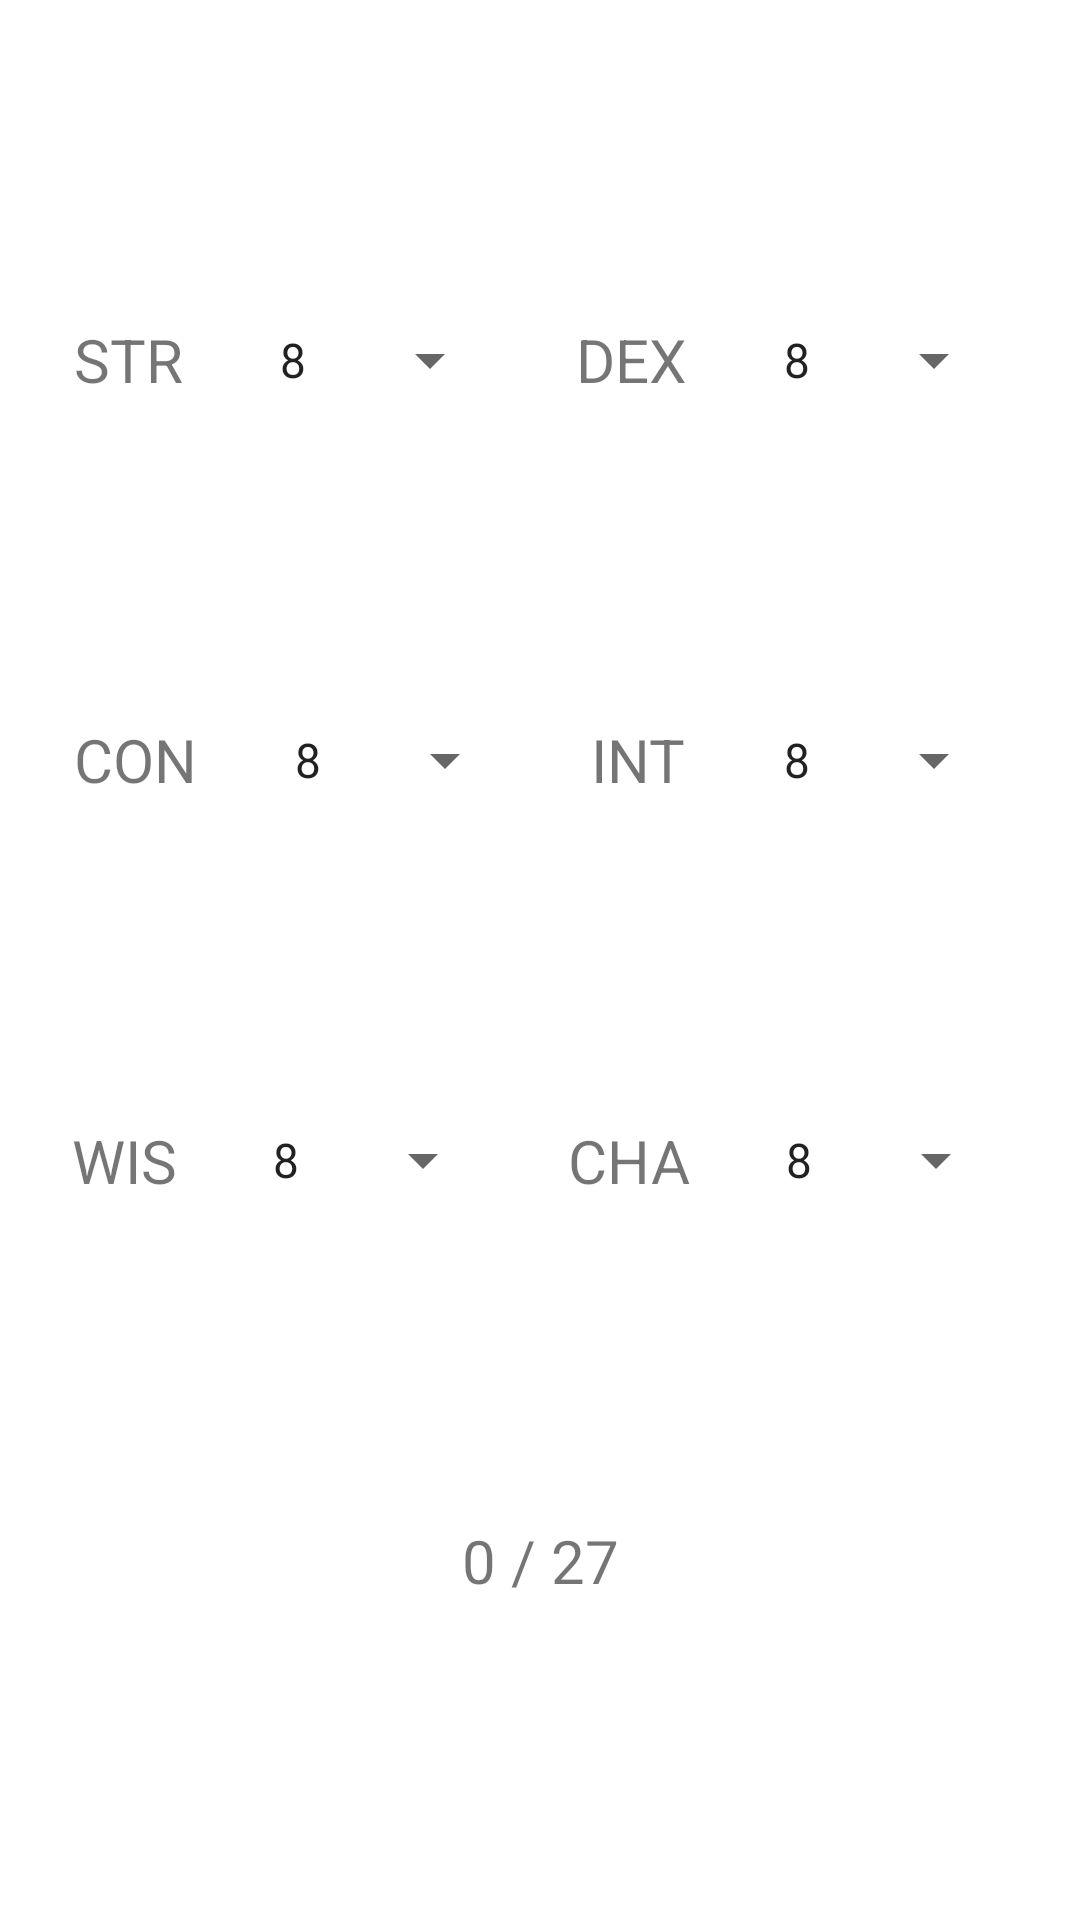

Reconstruct the res/layout file that produces this screen, plus the resources it refers to.
<!-- AndroidManifest.xml: application theme Theme.PointBuyPager -->
<!-- res/layout/fragment_fifth.xml -->
<?xml version="1.0" encoding="utf-8"?>
<ScrollView xmlns:android="http://schemas.android.com/apk/res/android"
    xmlns:app="http://schemas.android.com/apk/res-auto"
    android:layout_width="match_parent"
    android:fillViewport="true"
    android:layout_height="match_parent">

    <androidx.constraintlayout.widget.ConstraintLayout
        android:layout_width="match_parent"
        android:layout_height="wrap_content">

        <TextView
            android:id="@+id/tv_one_pb"
            android:layout_width="wrap_content"
            android:layout_height="wrap_content"
            android:text="@string/strength_sh"
            android:textSize="20sp"
            app:layout_constraintStart_toStartOf="parent"
            app:layout_constraintTop_toTopOf="parent"
            app:layout_constraintBottom_toTopOf="@id/tv_three_pb"
            app:layout_constraintEnd_toStartOf="@id/spn_one_pb"/>

        <Spinner
            android:id="@+id/spn_one_pb"
            android:layout_width="wrap_content"
            android:layout_height="wrap_content"
            android:entries="@array/stats"
            app:layout_constraintStart_toEndOf="@id/tv_one_pb"
            app:layout_constraintTop_toTopOf="@id/tv_one_pb"
            app:layout_constraintBottom_toBottomOf="@id/tv_one_pb"
            app:layout_constraintEnd_toStartOf="@id/tv_two_pb"/>

        <TextView
            android:id="@+id/tv_two_pb"
            android:layout_width="wrap_content"
            android:layout_height="wrap_content"
            android:text="@string/dexterity_sh"
            android:textSize="20sp"
            app:layout_constraintStart_toEndOf="@id/spn_one_pb"
            app:layout_constraintEnd_toStartOf="@id/spn_two_pb"
            app:layout_constraintTop_toTopOf="@id/tv_one_pb"
            app:layout_constraintBottom_toBottomOf="@id/tv_one_pb"/>

        <Spinner
            android:id="@+id/spn_two_pb"
            android:layout_width="wrap_content"
            android:layout_height="wrap_content"
            android:entries="@array/stats"
            app:layout_constraintEnd_toEndOf="parent"
            app:layout_constraintStart_toEndOf="@id/tv_two_pb"
            app:layout_constraintTop_toTopOf="@id/tv_one_pb"
            app:layout_constraintBottom_toBottomOf="@id/tv_one_pb"/>


        <TextView
            android:id="@+id/tv_three_pb"
            android:layout_width="wrap_content"
            android:layout_height="wrap_content"
            android:text="@string/constitution_sh"
            android:textSize="20sp"
            app:layout_constraintStart_toStartOf="parent"
            app:layout_constraintEnd_toStartOf="@id/spn_three_pb"
            app:layout_constraintTop_toBottomOf="@id/tv_one_pb"
            app:layout_constraintBottom_toTopOf="@id/tv_five_pb"/>

        <Spinner
            android:id="@+id/spn_three_pb"
            android:layout_width="wrap_content"
            android:layout_height="wrap_content"
            android:entries="@array/stats"
            app:layout_constraintEnd_toStartOf="@id/tv_four_pb"
            app:layout_constraintStart_toEndOf="@id/tv_three_pb"
            app:layout_constraintTop_toTopOf="@id/tv_three_pb"
            app:layout_constraintBottom_toBottomOf="@id/tv_three_pb"/>

        <TextView
            android:id="@+id/tv_four_pb"
            android:layout_width="wrap_content"
            android:layout_height="wrap_content"
            android:text="@string/intelligence_sh"
            android:textSize="20sp"
            app:layout_constraintStart_toEndOf="@id/spn_three_pb"
            app:layout_constraintEnd_toStartOf="@id/spn_four_pb"
            app:layout_constraintTop_toTopOf="@id/tv_three_pb"
            app:layout_constraintBottom_toBottomOf="@id/tv_three_pb"/>

        <Spinner
            android:id="@+id/spn_four_pb"
            android:layout_width="wrap_content"
            android:layout_height="wrap_content"
            android:entries="@array/stats"
            app:layout_constraintEnd_toEndOf="parent"
            app:layout_constraintStart_toEndOf="@id/tv_four_pb"
            app:layout_constraintTop_toTopOf="@id/tv_three_pb"
            app:layout_constraintBottom_toBottomOf="@id/tv_three_pb" />

        <TextView
            android:id="@+id/tv_five_pb"
            android:layout_width="wrap_content"
            android:layout_height="wrap_content"
            android:text="@string/wisdom_sh"
            android:textSize="20sp"
            app:layout_constraintStart_toStartOf="parent"
            app:layout_constraintEnd_toStartOf="@id/spn_five_pb"
            app:layout_constraintTop_toBottomOf="@id/tv_three_pb"
            app:layout_constraintBottom_toTopOf="@id/ll_fifth_pb" />

        <Spinner
            android:id="@+id/spn_five_pb"
            android:layout_width="wrap_content"
            android:layout_height="wrap_content"
            android:entries="@array/stats"
            app:layout_constraintEnd_toStartOf="@id/tv_six_pb"
            app:layout_constraintStart_toEndOf="@id/tv_five_pb"
            app:layout_constraintTop_toTopOf="@id/tv_five_pb"
            app:layout_constraintBottom_toBottomOf="@id/tv_five_pb"/>

        <TextView
            android:id="@+id/tv_six_pb"
            android:layout_width="wrap_content"
            android:layout_height="wrap_content"
            android:text="@string/charisma_sh"
            android:textSize="20sp"
            app:layout_constraintStart_toEndOf="@id/spn_five_pb"
            app:layout_constraintEnd_toStartOf="@id/spn_six_pb"
            app:layout_constraintTop_toTopOf="@id/tv_five_pb"
            app:layout_constraintBottom_toBottomOf="@id/tv_five_pb"/>

        <Spinner
            android:id="@+id/spn_six_pb"
            android:layout_width="wrap_content"
            android:layout_height="wrap_content"
            android:entries="@array/stats"
            app:layout_constraintEnd_toEndOf="parent"
            app:layout_constraintStart_toEndOf="@id/tv_six_pb"
            app:layout_constraintTop_toTopOf="@id/tv_five_pb"
            app:layout_constraintBottom_toBottomOf="@id/tv_five_pb" />

        <LinearLayout
            android:id="@+id/ll_fifth_pb"
            android:layout_width="wrap_content"
            android:layout_height="wrap_content"
            app:layout_constraintBottom_toBottomOf="parent"
            app:layout_constraintEnd_toEndOf="parent"
            app:layout_constraintStart_toStartOf="parent"
            app:layout_constraintTop_toBottomOf="@id/tv_five_pb">

            <TextView
                android:id="@+id/tv_value_pb"
                android:layout_width="wrap_content"
                android:layout_height="wrap_content"
                android:text="@string/score_modifier"
                android:textSize="20sp"/>

            <TextView
                android:id="@+id/tv_value_static_pb"
                android:layout_width="wrap_content"
                android:layout_height="wrap_content"
                android:text=" / 27"
                android:textSize="20sp" />
        </LinearLayout>

    </androidx.constraintlayout.widget.ConstraintLayout>

</ScrollView>
<!-- resources referenced by this layout -->
<resources>
  <string-array name="stats">
          <item>"8"</item>
          <item>"9"</item>
          <item>"10"</item>
          <item>"11"</item>
          <item>"12"</item>
          <item>"13"</item>
          <item>"14"</item>
          <item>"15"</item>
      </string-array>
  <string name="charisma_sh">CHA</string>
  <string name="constitution_sh">CON</string>
  <string name="dexterity_sh">DEX</string>
  <string name="intelligence_sh">INT</string>
  <string name="score_modifier">0</string>
  <string name="strength_sh">STR</string>
  <string name="wisdom_sh">WIS</string>
  <style name="Theme.PointBuyPager" parent="Theme.MaterialComponents.DayNight.NoActionBar">
          
          <item name="colorPrimary">@color/purple_500</item>
          <item name="colorPrimaryVariant">@color/purple_700</item>
          <item name="colorOnPrimary">@color/white</item>
          
          <item name="colorSecondary">@color/teal_200</item>
          <item name="colorSecondaryVariant">@color/teal_700</item>
          <item name="colorOnSecondary">@color/black</item>
          
          <item name="android:statusBarColor" tools:targetApi="l">@color/black</item>
          
      </style>
  <color name="purple_500">#FF6200EE</color>
  <color name="purple_700">#FF3700B3</color>
  <color name="white">#FFFFFFFF</color>
  <color name="teal_200">#FF03DAC5</color>
  <color name="teal_700">#FF018786</color>
  <color name="black">#FF000000</color>
</resources>
